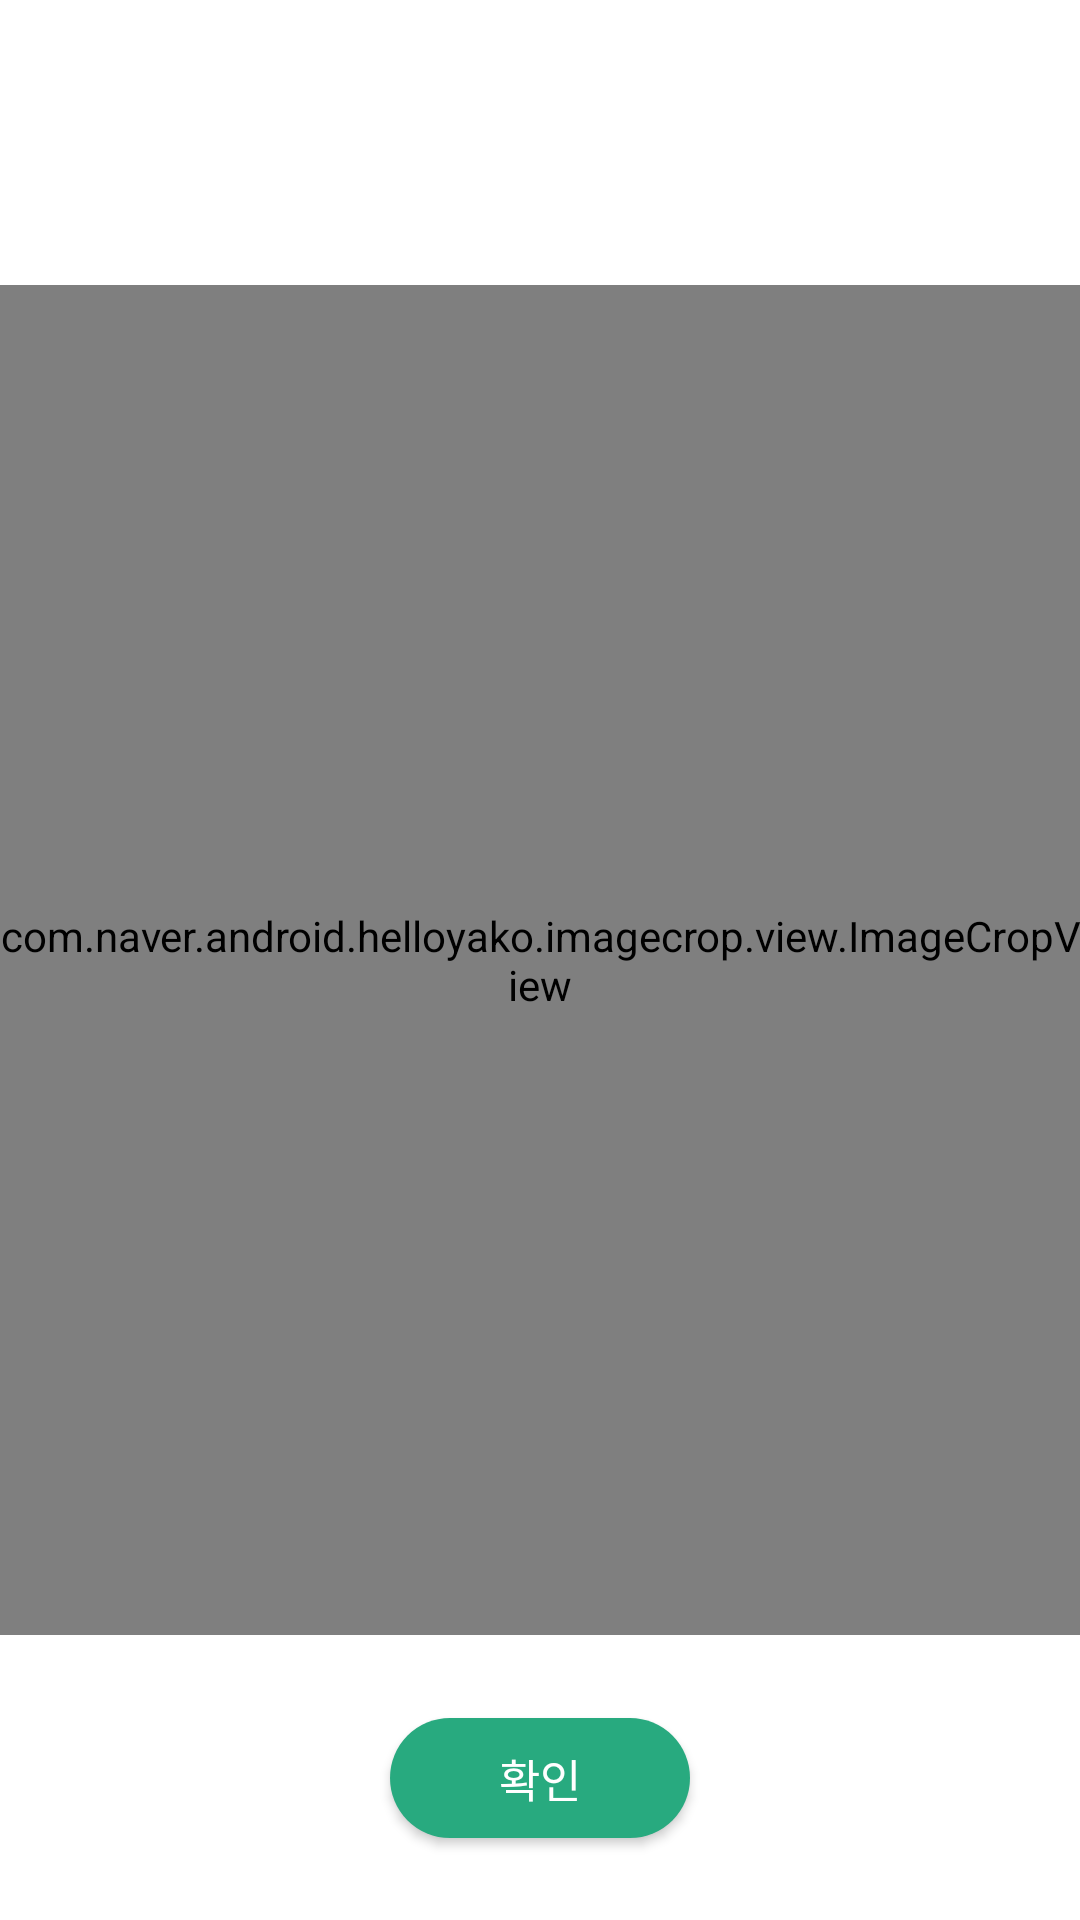

Android layout source for this screen:
<!-- AndroidManifest.xml: application theme Theme.Studylab -->
<!-- res/layout/activity_crop_image.xml -->
<?xml version="1.0" encoding="utf-8"?>
<androidx.constraintlayout.widget.ConstraintLayout xmlns:android="http://schemas.android.com/apk/res/android"
    android:layout_width="match_parent"
    android:layout_height="match_parent"
    xmlns:app="http://schemas.android.com/apk/res-auto">

    <LinearLayout
        android:id="@+id/crop_container"
        android:layout_width="match_parent"
        android:layout_height="0dp"
        app:layout_constraintDimensionRatio="1:1.25"
        app:layout_constraintTop_toTopOf="parent"
        app:layout_constraintEnd_toEndOf="parent"
        app:layout_constraintBottom_toBottomOf="parent"
        app:layout_constraintStart_toStartOf="parent">

        <com.naver.android.helloyako.imagecrop.view.ImageCropView xmlns:imagecrop="http://schemas.android.com/apk/res-auto"
            android:id="@+id/crop_image_view"
            android:layout_width="match_parent"
            android:layout_height="match_parent"
            imagecrop:gridInnerColor="#66ffffff"
            imagecrop:gridInnerStroke="1dp"
            imagecrop:gridOuterColor="#ffffff"
            imagecrop:gridOuterStroke="1dp"
            imagecrop:outsideLayerColor="#99000000"
            imagecrop:setInnerGridMode="off"
            imagecrop:setOuterGridMode="off" />
    </LinearLayout>

    <androidx.appcompat.widget.AppCompatButton
        android:id="@+id/confirm_bt"
        android:layout_width="100dp"
        android:layout_height="40dp"
        app:layout_constraintTop_toBottomOf="@id/crop_container"
        app:layout_constraintBottom_toBottomOf="parent"
        android:backgroundTint="@color/sub1"
        android:background="@drawable/rounded_sub1_20"
        android:text="확인"
        android:textColor="@color/white"
        android:textSize="15sp"
        app:layout_constraintStart_toStartOf="parent"
        app:layout_constraintEnd_toEndOf="parent" />


</androidx.constraintlayout.widget.ConstraintLayout>
<!-- resources referenced by this layout -->
<resources>
  <color name="sub1">#FF28AA7F</color>
  <color name="white">#FFFFFFFF</color>
  <!-- drawable rounded_sub1_20 (drawable) -->
  <?xml version="1.0" encoding="utf-8"?>
  <shape xmlns:android="http://schemas.android.com/apk/res/android"
      android:shape="rectangle">
      <solid android:color="@color/sub1" />
      <corners android:bottomRightRadius="20dp"
          android:bottomLeftRadius="20dp"
          android:topRightRadius="20dp"
          android:topLeftRadius="20dp"/>
  </shape>
  <style name="Theme.Studylab" parent="Theme.MaterialComponents.DayNight.DarkActionBar">
          
          <item name="colorPrimary">@color/purple_500</item>
          <item name="colorPrimaryVariant">@color/purple_700</item>
          <item name="colorOnPrimary">@color/white</item>
          
          <item name="colorSecondary">@color/teal_200</item>
          <item name="colorSecondaryVariant">@color/teal_700</item>
          <item name="colorOnSecondary">@color/black</item>
          
          <item name="android:statusBarColor">?attr/colorPrimaryVariant</item>
          
      </style>
  <color name="purple_500">#FF6200EE</color>
  <color name="purple_700">#FF3700B3</color>
  <color name="teal_200">#FF03DAC5</color>
  <color name="teal_700">#FF018786</color>
  <color name="black">#FF000000</color>
</resources>
